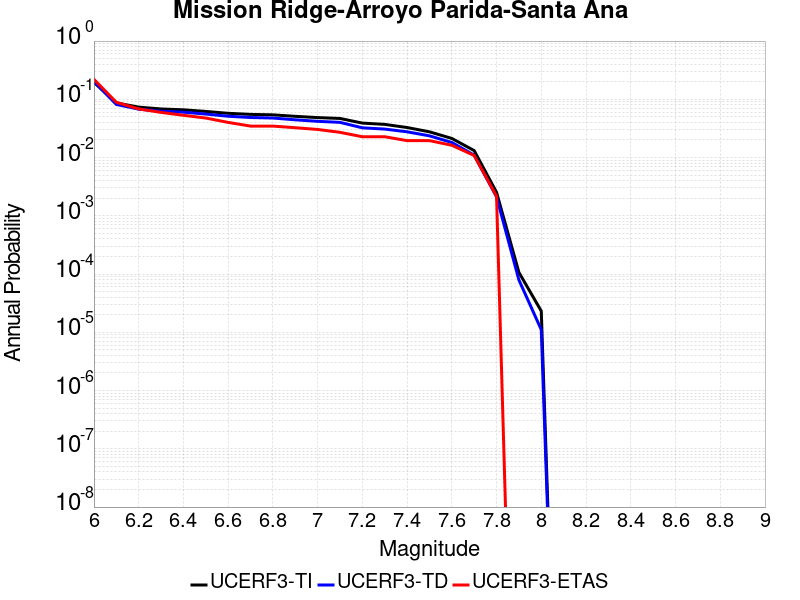

The table this chart was drawn from, first rows:
Magnitude, UCERF3-TI Prob, UCERF3-TD Prob, UCERF3-ETAS Prob
6.0, 0.1955, 0.2032, 0.2202
6.1, 0.0867, 0.08169, 0.08894
6.2, 0.07346, 0.06776, 0.06833
6.3, 0.06827, 0.06237, 0.05965
6.4, 0.06606, 0.06007, 0.05315
6.5, 0.06193, 0.05579, 0.04772
6.6, 0.05751, 0.05122, 0.04013
6.7, 0.05511, 0.04872, 0.03471
6.8, 0.05414, 0.04771, 0.03471
6.9, 0.05103, 0.04447, 0.03254
7.0, 0.04855, 0.04189, 0.03037
7.1, 0.04691, 0.0402, 0.02711
7.2, 0.03907, 0.0324, 0.02278
7.3, 0.03712, 0.03083, 0.02278
7.4, 0.03279, 0.02768, 0.01952
7.5, 0.02768, 0.0236, 0.01952
7.6, 0.0213, 0.01816, 0.01627
7.7, 0.01317, 0.011, 0.01085
7.8, 0.002533, 0.002117, 0.002169
7.9, 1.0681695E-4, 7.9150894E-5, 0.0
8.0, 2.3185707E-5, 1.1081812E-5, 0.0
